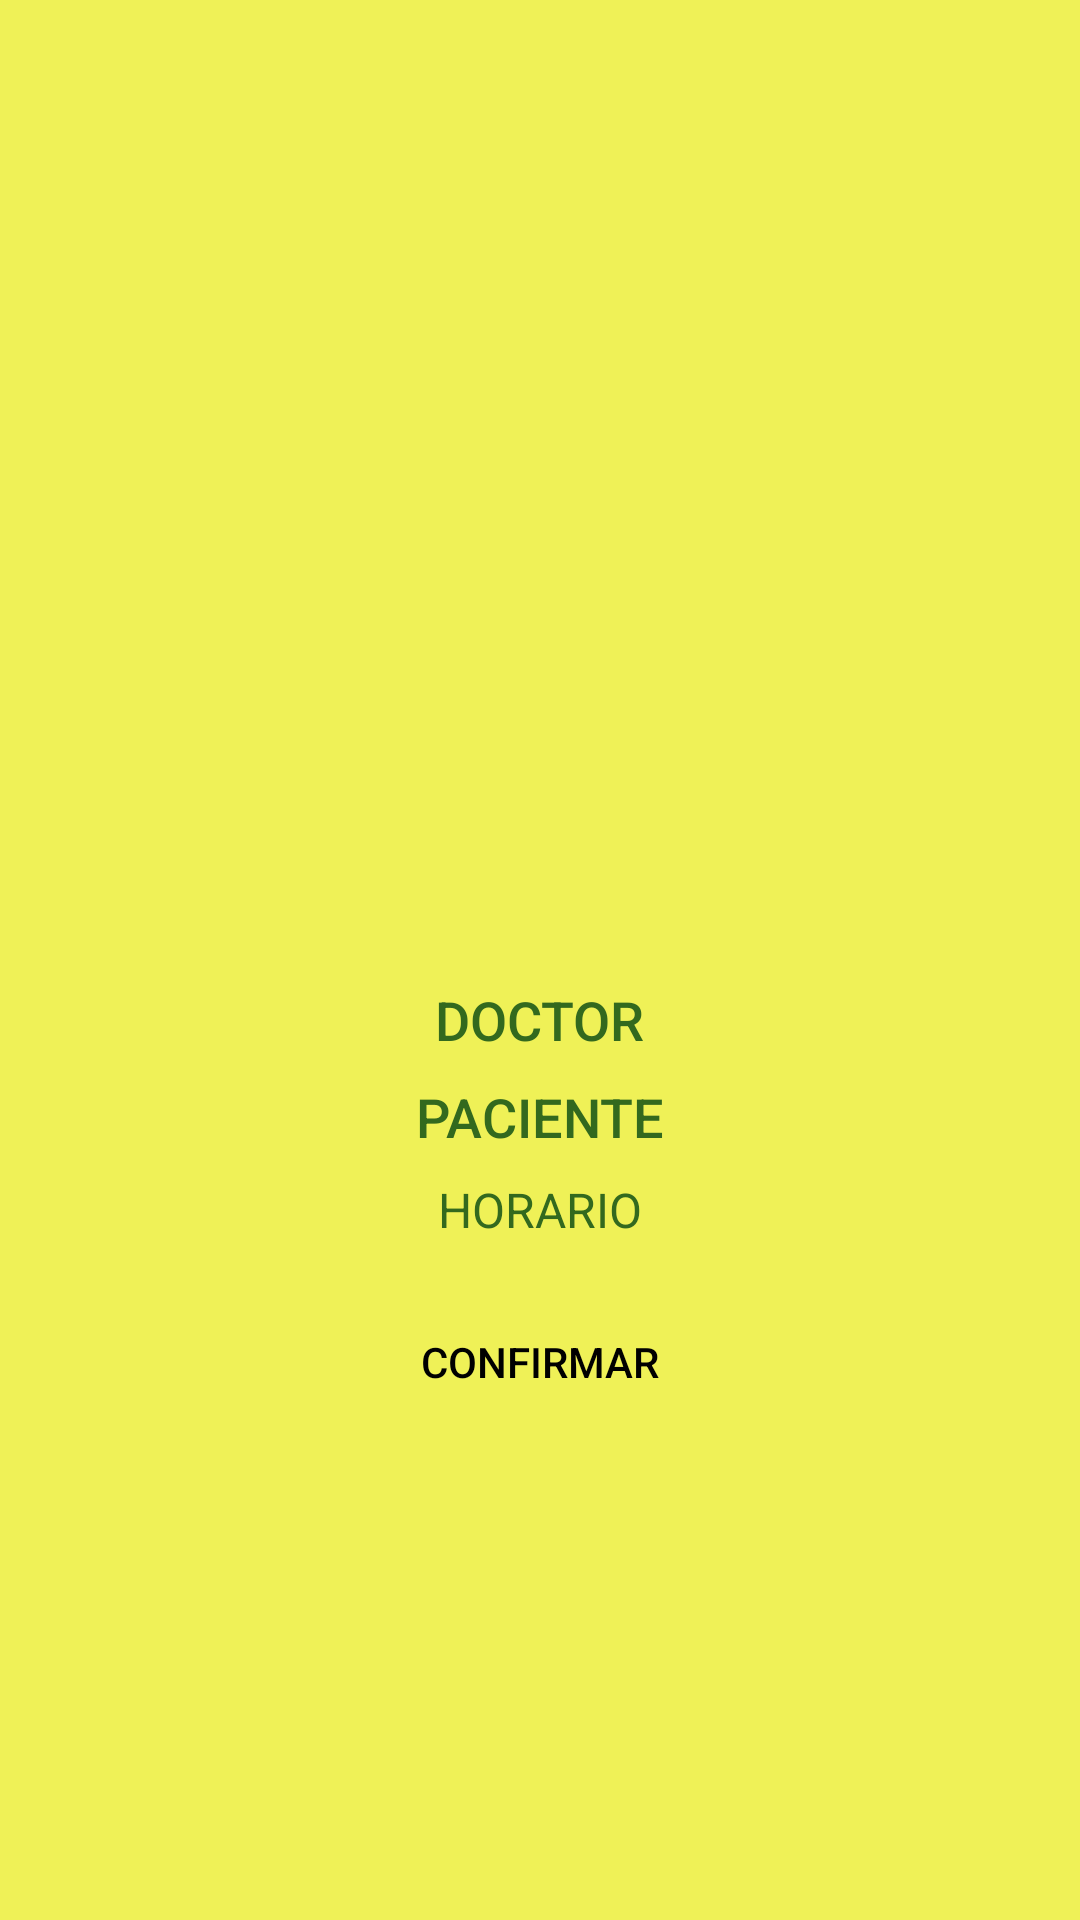

Layout XML and referenced resources for this Android screen:
<!-- AndroidManifest.xml: application theme Theme.Design.NoActionBar -->
<!-- res/layout/fragment_citas.xml -->
<?xml version="1.0" encoding="utf-8"?>
<LinearLayout xmlns:android="http://schemas.android.com/apk/res/android"
    xmlns:tools="http://schemas.android.com/tools"
    android:layout_width="match_parent"
    android:layout_height="match_parent"
    android:orientation="vertical"
    android:background="#EFF157"
    android:gravity="center">

    <ImageView
        android:layout_width="150dp"
        android:layout_height="150dp"
        android:contentDescription="@string/image_description"
        android:scaleType="centerCrop"
        android:src="@drawable/logo_3"
        tools:ignore="ImageContrastCheck" />

    <TextView
        android:id="@+id/txtDoctor"
        android:layout_width="wrap_content"
        android:layout_height="wrap_content"
        android:layout_marginTop="16dp"
        android:fontFamily="sans-serif-medium"
        android:text="@string/doctor_name"
        android:textColor="#33691E"
        android:textSize="18sp" />

    <TextView
        android:id="@+id/txtPaciente"
        android:layout_width="wrap_content"
        android:layout_height="wrap_content"
        android:layout_marginTop="8dp"
        android:fontFamily="sans-serif-medium"
        android:text="@string/patient_name"
        android:textColor="#33691E"
        android:textSize="18sp" />

    <TextView
        android:id="@+id/txtHorario"
        android:layout_width="wrap_content"
        android:layout_height="wrap_content"
        android:layout_marginTop="8dp"
        android:fontFamily="sans-serif"
        android:text="@string/appointment_time"
        android:textAlignment="center"
        android:textColor="#33691E"
        android:textSize="16sp" />

    <Button
        android:id="@+id/btnAgendarCita"
        android:layout_width="200dp"
        android:layout_height="48dp"
        android:layout_marginTop="16dp"
        android:background="@drawable/rounded_button"
        android:text="@string/schedule_button"
        android:textColor="@color/black" />

</LinearLayout>
<!-- resources referenced by this layout -->
<resources>
  <color name="black">#FF000000</color>
  <string name="appointment_time">HORARIO</string>
  <string name="doctor_name">DOCTOR</string>
  <string name="image_description">VIDA SANA</string>
  <string name="patient_name">PACIENTE</string>
  <string name="schedule_button">CONFIRMAR</string>
</resources>
